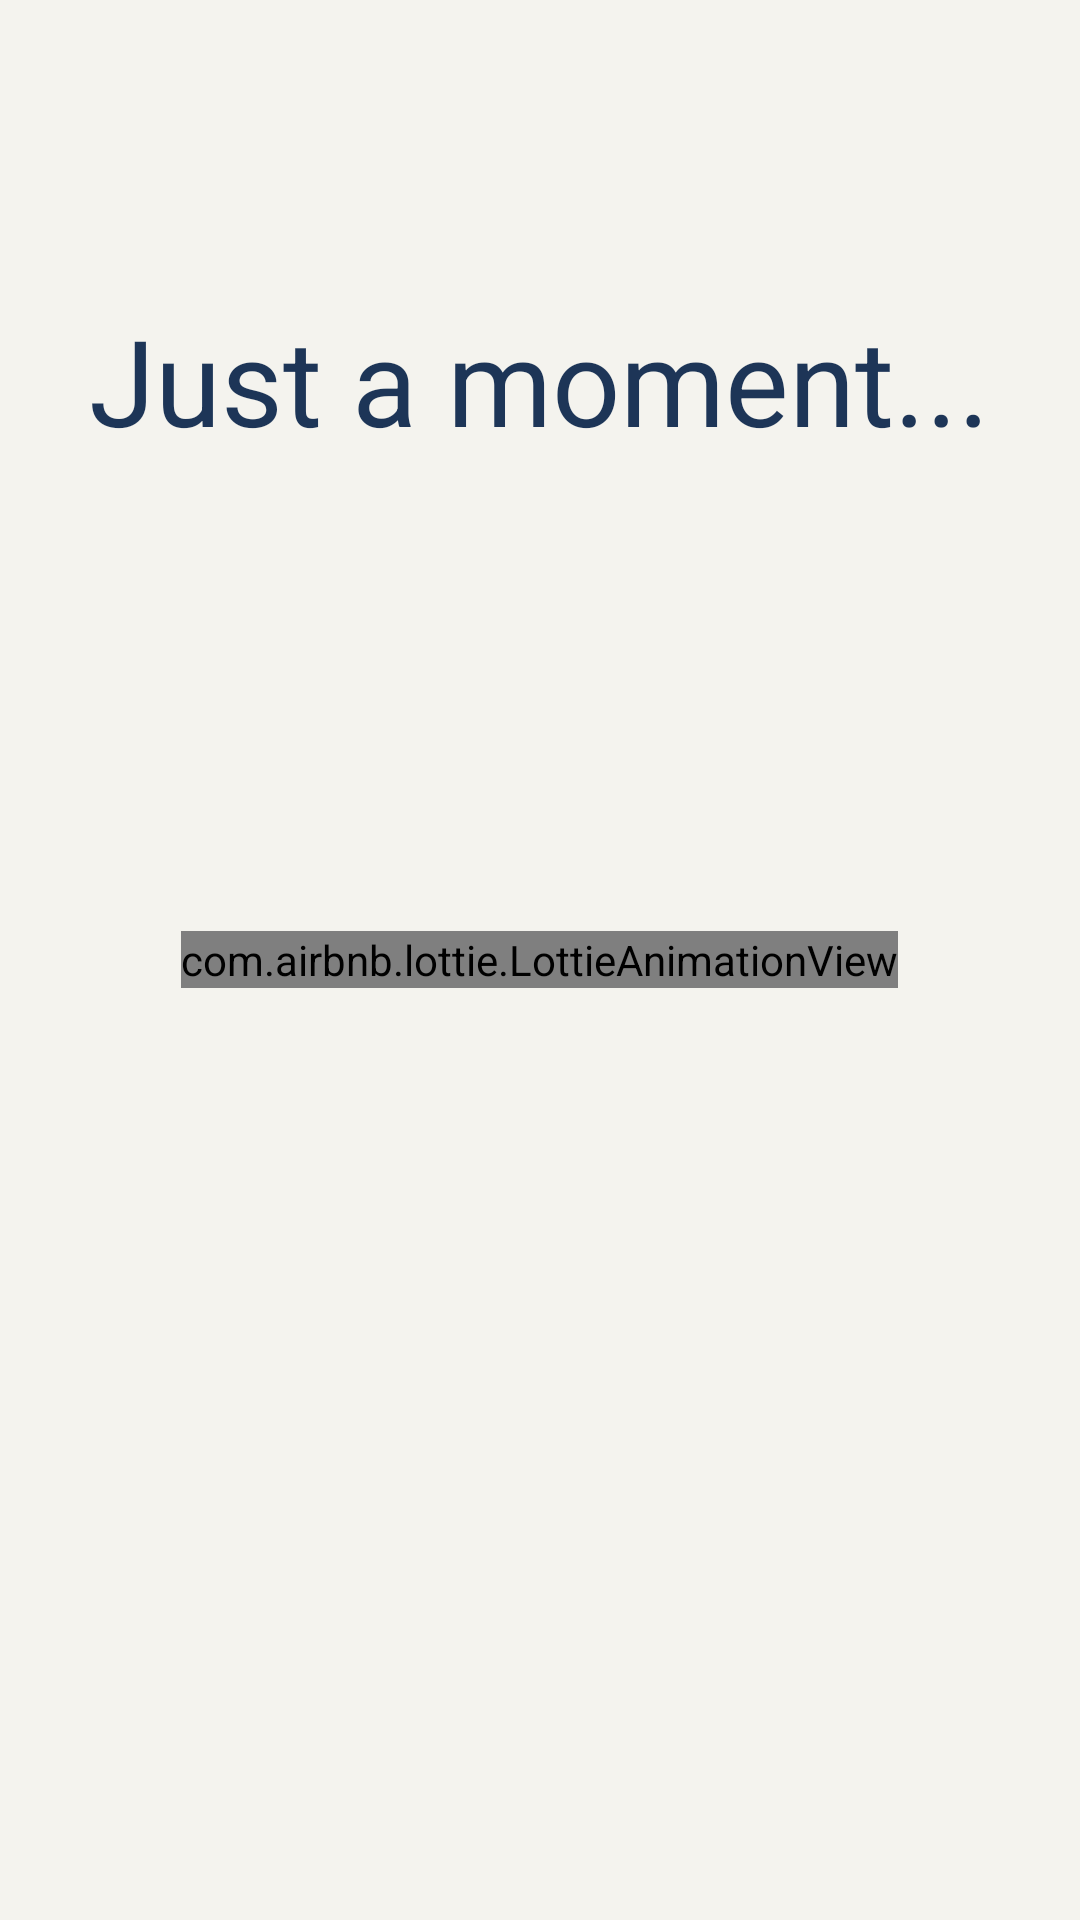

Reconstruct the res/layout file that produces this screen, plus the resources it refers to.
<!-- AndroidManifest.xml: application theme Theme.FamilyMattersProject -->
<!-- res/layout/activity_login.xml -->
<?xml version="1.0" encoding="utf-8"?>
<RelativeLayout xmlns:android="http://schemas.android.com/apk/res/android"
    xmlns:app="http://schemas.android.com/apk/res-auto"
    xmlns:tools="http://schemas.android.com/tools"
    android:layout_width="match_parent"
    android:layout_height="match_parent"
    android:background="@color/backgroundWhite"
    tools:context=".activities.Activity_Login">

    <TextView
        android:layout_width="wrap_content"
        android:layout_height="wrap_content"
        android:textColor="@color/PrimaryDarkBlue"
        android:gravity="center"
        android:layout_alignParentTop="true"
        android:layout_centerInParent="true"
        android:layout_marginTop="100dp"
        android:text="@string/just_a_moment"
        android:textSize="40sp"

        />

    <com.airbnb.lottie.LottieAnimationView
        android:id="@+id/animation_view"
        android:layout_width="wrap_content"
        android:layout_height="wrap_content"
        android:layout_centerInParent="true"
        app:lottie_autoPlay="true"
        app:lottie_loop="true"
        app:lottie_rawRes="@raw/lottie_family" />

</RelativeLayout>
<!-- resources referenced by this layout -->
<resources>
  <color name="PrimaryDarkBlue">#1D3557</color>
  <color name="backgroundWhite">#FFF4F3EE</color>
  <string name="just_a_moment">Just a moment...</string>
  <style name="Theme.FamilyMattersProject" parent="Theme.MaterialComponents.Light.NoActionBar">
          
          <item name="colorPrimary">#1D3557</item>
          <item name="colorPrimaryVariant">@color/PrimaryBlueGray</item>
          <item name="colorOnPrimary">@color/white</item>
          
          <item name="colorSecondary">@color/teal_200</item>
          <item name="colorSecondaryVariant">@color/teal_700</item>
          <item name="colorOnSecondary">@color/black</item>
          
          <item name="android:statusBarColor">@color/PrimaryDarkBlue</item>
          
      </style>
  <color name="PrimaryBlueGray">#457B9D</color>
  <color name="white">#FFFFFFFF</color>
  <color name="teal_200">#1D3557</color>
  <color name="teal_700">#FF018786</color>
  <color name="black">#FF000000</color>
</resources>
